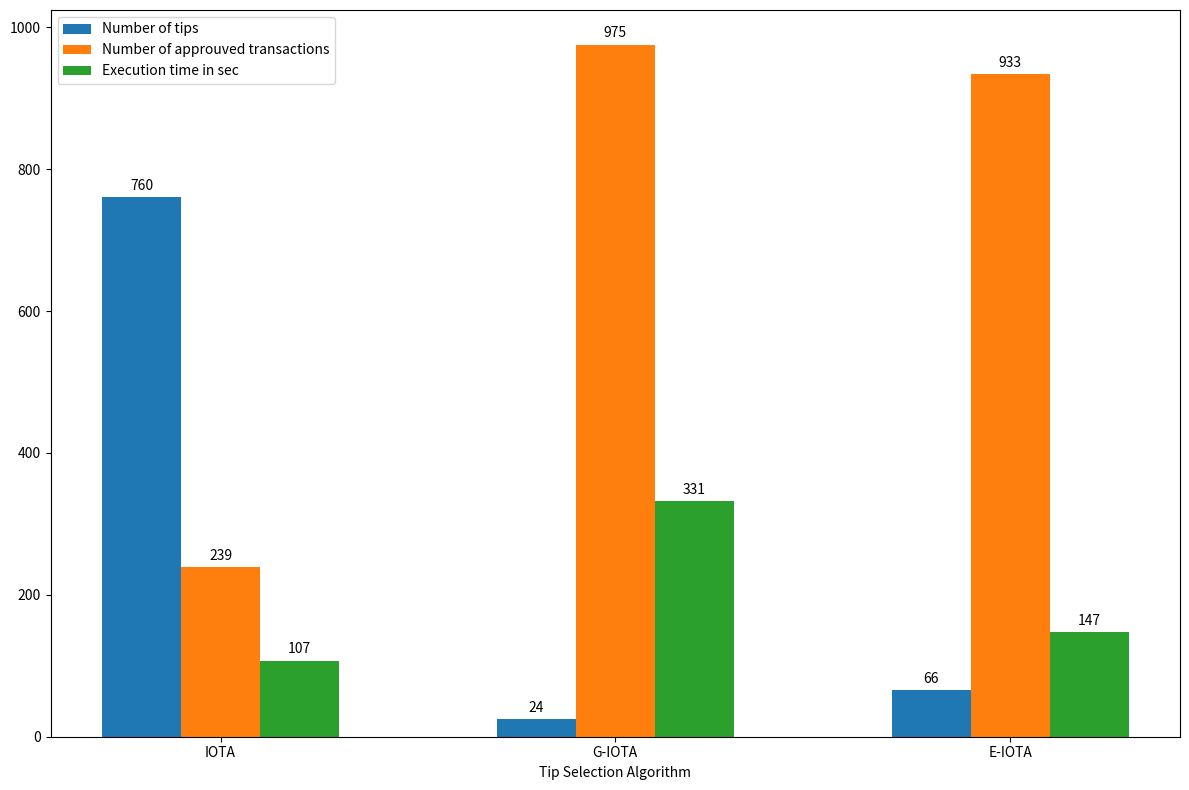

This chart was generated by the following Python code: (Note: this script raises an exception after producing the figure.)
import matplotlib.pyplot as plt
import collections
import numpy as np

TSA = ["IOTA","G-IOTA","E-IOTA"]
n = 1000

tips = [760.81,24.35,66.11]
t = [107.28,331.86,147.78]
app = [n - i for i in tips]

def autolabel(rects):
    for p in rects:
        height = p.get_height()
        ax.annotate('{}'.format(int(height)),xy=(p.get_x() + p.get_width() / 2, height),xytext=(0, 3),textcoords="offset points",ha='center', va='bottom')

x = np.arange(len(TSA)) 
width = 0.2  
fig, ax = plt.subplots(figsize=(12,8))
rects1 = ax.bar(x - width, tips, width, label='Number of tips')
rects2 = ax.bar(x, app, width, label='Number of approuved transactions')
rects3 = ax.bar(x + width, t, width, label='Execution time in sec')

ax.set_xlabel('Tip Selection Algorithm')
ax.set_xticks(x)
ax.set_xticklabels(TSA)
ax.legend()

fig.tight_layout()
autolabel(rects1)
autolabel(rects2)
autolabel(rects3)

plt.savefig('./Results/App.png',bbox_inches='tight')